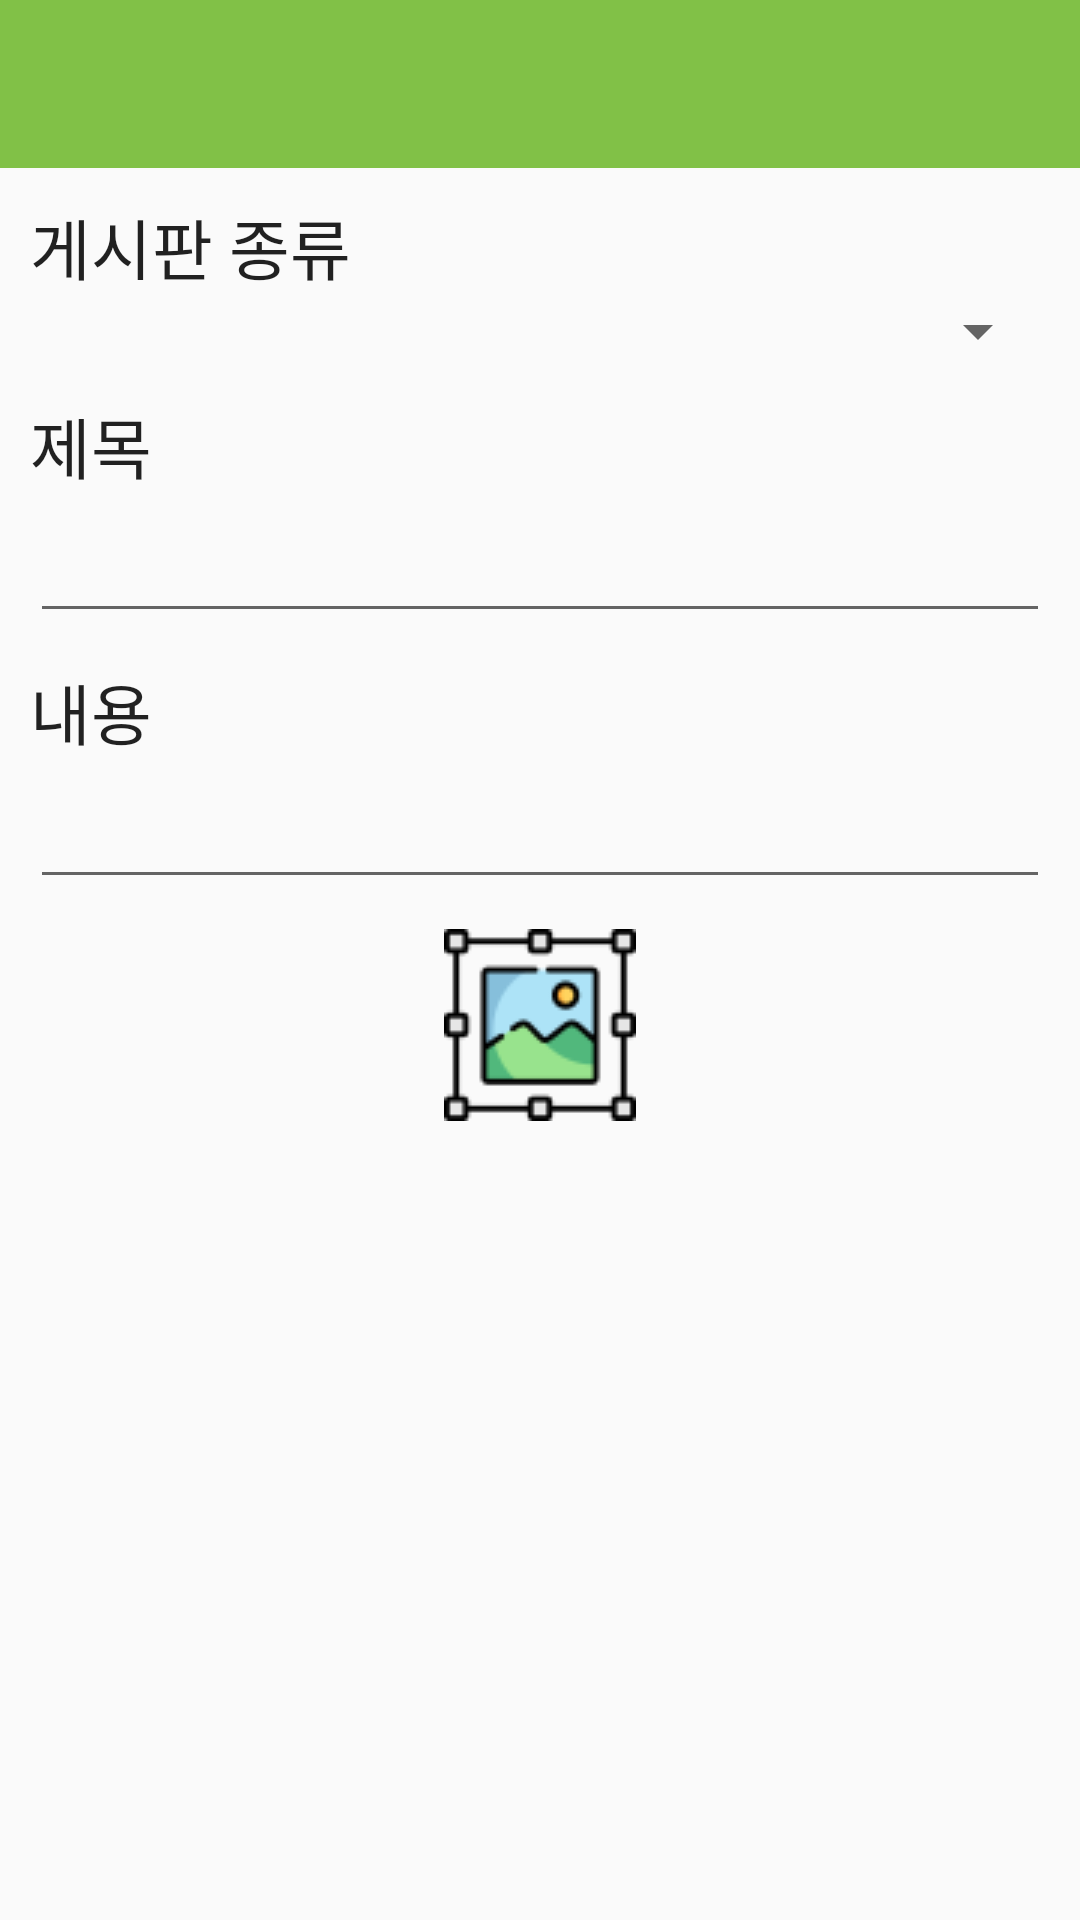

Layout XML and referenced resources for this Android screen:
<!-- AndroidManifest.xml: application theme Theme.AppGroupPurchaseMaching -->
<!-- res/layout/fragment_board_modify.xml -->
<LinearLayout xmlns:android="http://schemas.android.com/apk/res/android"
    xmlns:app="http://schemas.android.com/apk/res-auto"
    xmlns:tools="http://schemas.android.com/tools"
    android:layout_width="match_parent"
    android:layout_height="match_parent"
    android:orientation="vertical"
    tools:context="com.example.appgrouppurchasemaching.board.BoardModifyFragment" >

    <androidx.appcompat.widget.Toolbar
        android:id="@+id/board_modify_toolbar"
        android:layout_width="match_parent"
        android:layout_height="wrap_content"
        android:background="@color/mainColor"
        android:minHeight="?attr/actionBarSize"
        android:theme="?attr/actionBarTheme" />

    <ScrollView
        android:layout_width="match_parent"
        android:layout_height="match_parent">

        <LinearLayout
            android:layout_width="match_parent"
            android:layout_height="wrap_content"
            android:orientation="vertical"
            android:padding="10dp" >

            <TextView
                android:id="@+id/textView9"
                android:layout_width="match_parent"
                android:layout_height="wrap_content"
                android:text="게시판 종류"
                android:textAppearance="@style/TextAppearance.AppCompat.Large" />

            <Spinner
                android:id="@+id/board_modify_type"
                android:layout_width="match_parent"
                android:layout_height="wrap_content" />

            <Space
                android:layout_width="match_parent"
                android:layout_height="10dp" />

            <TextView
                android:id="@+id/textView10"
                android:layout_width="match_parent"
                android:layout_height="wrap_content"
                android:text="제목"
                android:textAppearance="@style/TextAppearance.AppCompat.Large" />

            <EditText
                android:id="@+id/board_modify_subject"
                android:layout_width="match_parent"
                android:layout_height="wrap_content"
                android:ems="10"
                android:inputType="textPersonName"
                android:textAppearance="@style/TextAppearance.AppCompat.Large" />

            <Space
                android:layout_width="match_parent"
                android:layout_height="10dp" />

            <TextView
                android:id="@+id/textView11"
                android:layout_width="match_parent"
                android:layout_height="wrap_content"
                android:text="내용"
                android:textAppearance="@style/TextAppearance.AppCompat.Large" />

            <EditText
                android:id="@+id/board_modify_text"
                android:layout_width="match_parent"
                android:layout_height="wrap_content"
                android:ems="10"
                android:gravity="start|top"
                android:inputType="textMultiLine"
                android:textAppearance="@style/TextAppearance.AppCompat.Large" />

            <Space
                android:layout_width="match_parent"
                android:layout_height="10dp" />

            <ImageView
                android:id="@+id/board_modify_image"
                android:layout_width="match_parent"
                android:layout_height="match_parent"
                android:src="@drawable/image_icon" />

        </LinearLayout>
    </ScrollView>
</LinearLayout>
<!-- resources referenced by this layout -->
<resources>
  <color name="mainColor">#81c147</color>
  <!-- drawable image_icon: png bitmap (drawable, 2784 bytes) -->
  <style name="Theme.AppGroupPurchaseMaching" parent="Theme.AppCompat.Light">
          
          <item name="windowNoTitle">true</item>
          <item name="windowActionBar">false</item>
  
          <item name="colorPrimary">@color/purple_500</item>
          <item name="colorPrimaryVariant">@color/mainColor</item>
          <item name="colorOnPrimary">@color/white</item>
          
          <item name="colorSecondary">@color/teal_200</item>
          <item name="colorSecondaryVariant">@color/teal_700</item>
          <item name="colorOnSecondary">@color/black</item>
          
          <item name="android:statusBarColor" tools:targetApi="l">?attr/colorPrimaryVariant</item>
          
      </style>
  <color name="purple_500">#FF6200EE</color>
  <color name="white">#FFFFFFFF</color>
  <color name="teal_200">#FF03DAC5</color>
  <color name="teal_700">#FF018786</color>
  <color name="black">#FF000000</color>
</resources>
